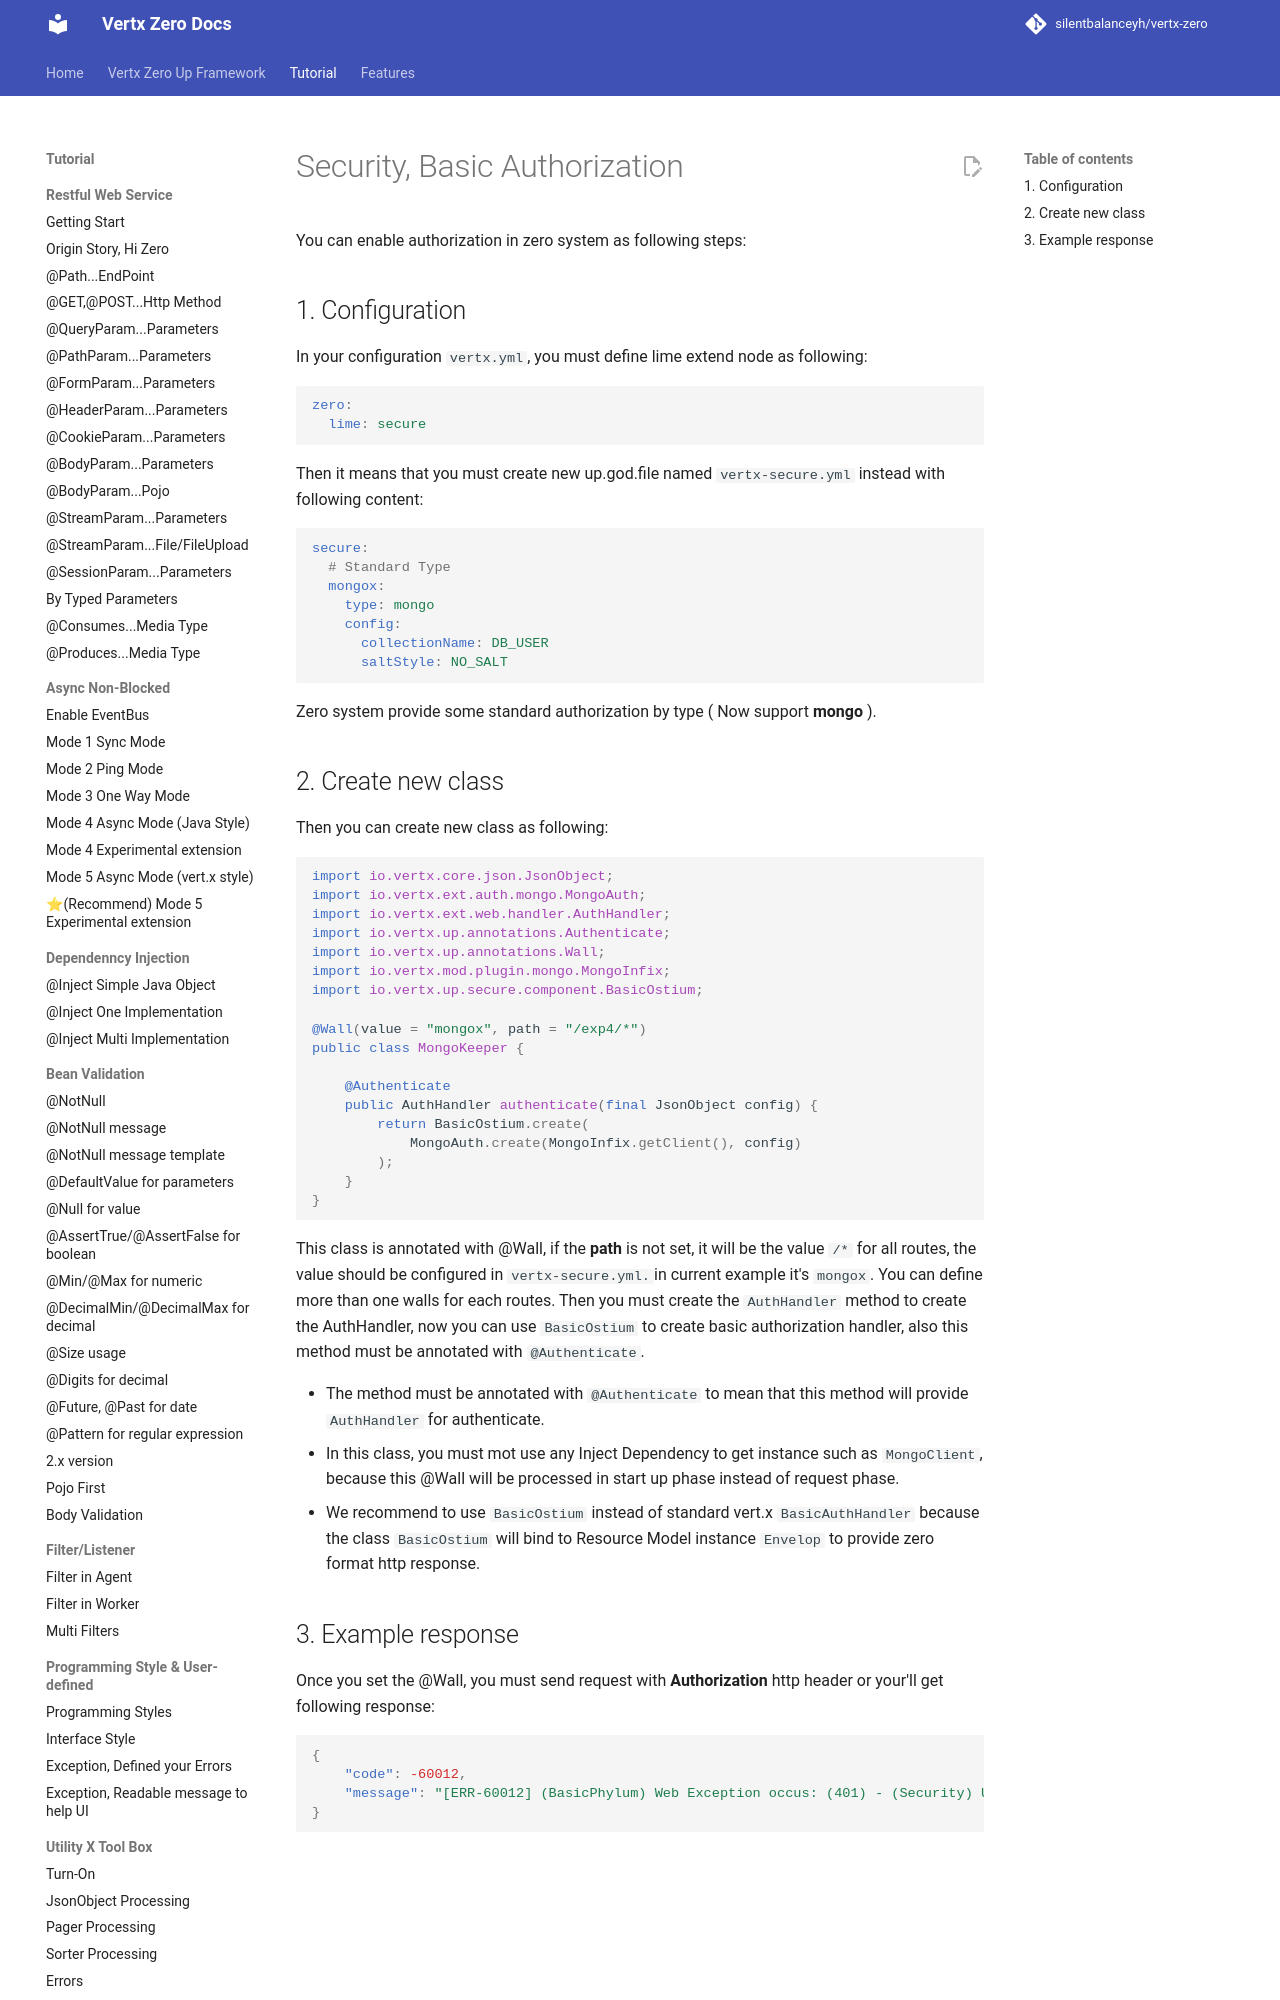

repository: silentbalanceyh/vertx-zero · page: vertx-zero-tutorial/d10095-security-basic-authorization/index.html · generator: jekyll

# Security, Basic Authorization

You can enable authorization in zero system as following steps:

## 1. Configuration

In your configuration `vertx.yml`, you must define lime extend node as following:

```yaml
zero:
  lime: secure
```

Then it means that you must create new up.god.file named `vertx-secure.yml` instead with following content:

```yaml
secure:
  # Standard Type
  mongox:
    type: mongo
    config:
      collectionName: DB_USER
      saltStyle: NO_SALT
```

Zero system provide some standard authorization by type \( Now support **mongo** \).
